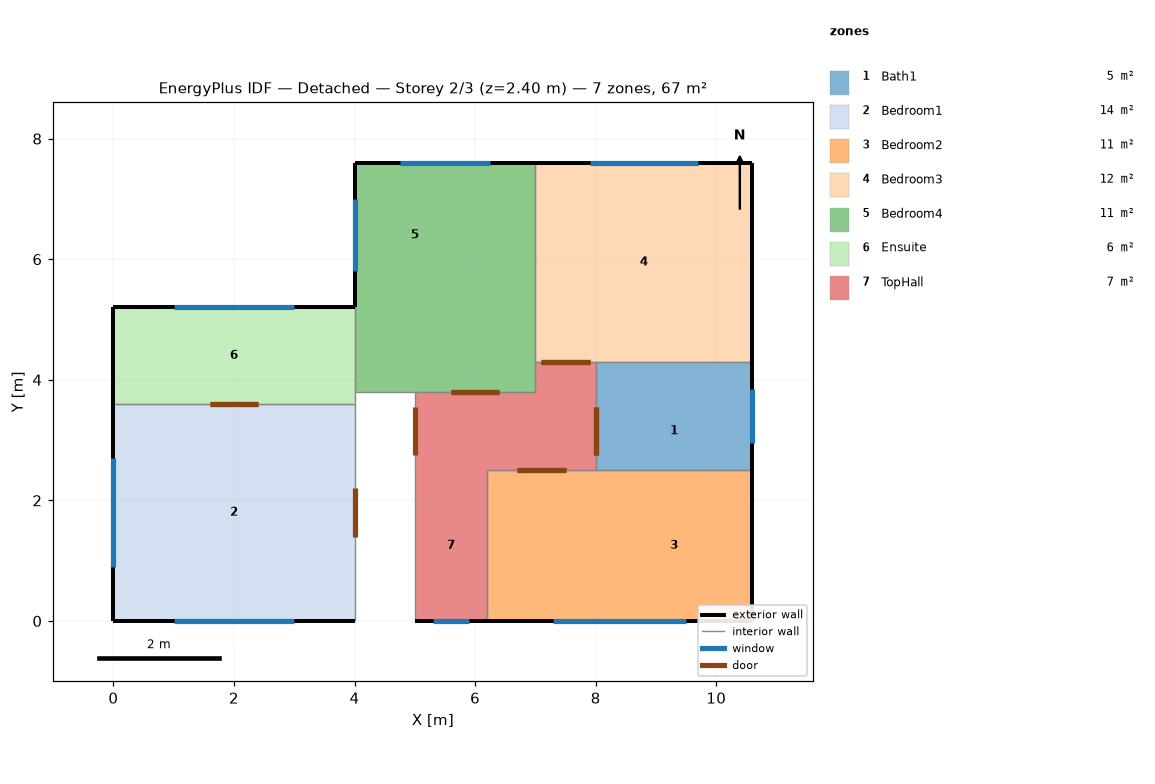
=== STOREY PLAN SPEC (per zone: floor XY polygon, exterior-wall plan segments, windows/doors) ===
zone 1: Bath1  (4.7 m²)
  floor: (8.00, 3.80) (10.60, 3.80) (10.60, 2.50) (8.00, 2.50)
  floor: (8.00, 4.30) (10.60, 4.30) (10.60, 3.80) (8.00, 3.80)
  exterior wall: (10.60, 4.30) – (10.60, 2.50)  [1.8 m] x3 surfaces
    window: (10.60, 3.85) – (10.60, 2.95)  [1.0 m²]
  interior walls: 4
zone 2: Bedroom1  (14.4 m²)
  floor: (0.00, 3.60) (4.00, 3.60) (4.00, 0.00) (0.00, 0.00)
  exterior wall: (4.00, 0.00) – (0.00, 0.00)  [4.0 m] x3 surfaces
    window: (3.00, 0.00) – (1.00, 0.00)  [2.2 m²]
  exterior wall: (0.00, 0.00) – (0.00, 3.60)  [3.6 m] x3 surfaces
    window: (0.00, 0.90) – (0.00, 2.70)  [2.0 m²]
  interior walls: 2
zone 3: Bedroom2  (11.0 m²)
  floor: (7.00, 2.50) (8.00, 2.50) (8.00, 0.00) (7.00, 0.00)
  floor: (6.20, 2.50) (7.00, 2.50) (7.00, 0.00) (6.20, 0.00)
  floor: (8.00, 2.50) (10.60, 2.50) (10.60, 0.00) (8.00, 0.00)
  exterior wall: (10.60, 2.50) – (10.60, 0.00)  [2.5 m] x3 surfaces
  exterior wall: (10.60, 0.00) – (6.20, 0.00)  [4.4 m] x3 surfaces
    window: (9.50, 0.00) – (7.30, 0.00)  [2.4 m²]
  interior walls: 3
zone 4: Bedroom3  (11.9 m²)
  floor: (7.00, 7.60) (10.60, 7.60) (10.60, 4.30) (7.00, 4.30)
  exterior wall: (7.00, 7.60) – (10.60, 7.60)  [3.6 m] x3 surfaces
    window: (7.90, 7.60) – (9.70, 7.60)  [2.0 m²]
  exterior wall: (10.60, 7.60) – (10.60, 4.30)  [3.3 m] x3 surfaces
  interior walls: 3
zone 5: Bedroom4  (11.4 m²)
  floor: (6.00, 5.20) (7.00, 5.20) (7.00, 3.80) (6.00, 3.80)
  floor: (4.00, 5.20) (6.00, 5.20) (6.00, 3.80) (4.00, 3.80)
  floor: (4.00, 7.60) (6.00, 7.60) (6.00, 5.20) (4.00, 5.20)
  floor: (6.00, 7.60) (7.00, 7.60) (7.00, 5.20) (6.00, 5.20)
  exterior wall: (4.00, 7.60) – (7.00, 7.60)  [3.0 m] x3 surfaces
    window: (4.75, 7.60) – (6.25, 7.60)  [1.7 m²]
  exterior wall: (4.00, 5.20) – (4.00, 7.60)  [2.4 m] x3 surfaces
    window: (4.00, 5.80) – (4.00, 7.00)  [1.3 m²]
  interior walls: 5
zone 6: Ensuite  (6.4 m²)
  floor: (0.00, 5.20) (4.00, 5.20) (4.00, 3.60) (0.00, 3.60)
  exterior wall: (0.00, 5.20) – (4.00, 5.20)  [4.0 m] x3 surfaces
    window: (1.00, 5.20) – (3.00, 5.20)  [2.2 m²]
  exterior wall: (0.00, 3.60) – (0.00, 5.20)  [1.6 m] x3 surfaces
  interior walls: 3
zone 7: TopHall  (7.4 m²)
  floor: (5.00, 3.80) (7.00, 3.80) (7.00, 2.50) (5.00, 2.50)
  floor: (7.00, 3.80) (8.00, 3.80) (8.00, 2.50) (7.00, 2.50)
  floor: (5.00, 2.50) (6.20, 2.50) (6.20, 0.00) (5.00, 0.00)
  floor: (7.00, 4.30) (8.00, 4.30) (8.00, 3.80) (7.00, 3.80)
  exterior wall: (6.20, 0.00) – (5.00, 0.00)  [1.2 m] x3 surfaces
    window: (5.90, 0.00) – (5.30, 0.00)  [0.7 m²]
  interior walls: 9

=== DERIVED (storey summary) ===
Building: Detached
Storey: 2 of 3  (floor level z = 2.40 m)
Storey gross floor area: 67.2 m²
Zones on this storey: 7
  - Bath1: floor 4.7 m²; exterior wall 1.8 m (4.3 m²); 1 window(s) 1.0 m²; WWR 22.9%
  - Bedroom1: floor 14.4 m²; exterior wall 7.6 m (18.2 m²); 2 window(s) 4.2 m²; WWR 22.9%
  - Bedroom2: floor 11.0 m²; exterior wall 6.9 m (16.6 m²); 1 window(s) 2.4 m²; WWR 14.6%
  - Bedroom3: floor 11.9 m²; exterior wall 6.9 m (16.6 m²); 1 window(s) 2.0 m²; WWR 12.0%
  - Bedroom4: floor 11.4 m²; exterior wall 5.4 m (13.0 m²); 2 window(s) 3.0 m²; WWR 22.9%
  - Ensuite: floor 6.4 m²; exterior wall 5.6 m (13.4 m²); 1 window(s) 2.2 m²; WWR 16.4%
  - TopHall: floor 7.4 m²; exterior wall 1.2 m (2.9 m²); 1 window(s) 0.7 m²; WWR 22.9%
Zone adjacency (shared interzone walls):
  - Bath1 ↔ Bedroom2
  - Bath1 ↔ Bedroom3
  - Bath1 ↔ TopHall
  - Bedroom1 ↔ Ensuite
  - Bedroom2 ↔ TopHall
  - Bedroom3 ↔ Bedroom4
  - Bedroom3 ↔ TopHall
  - Bedroom4 ↔ Ensuite
  - Bedroom4 ↔ TopHall